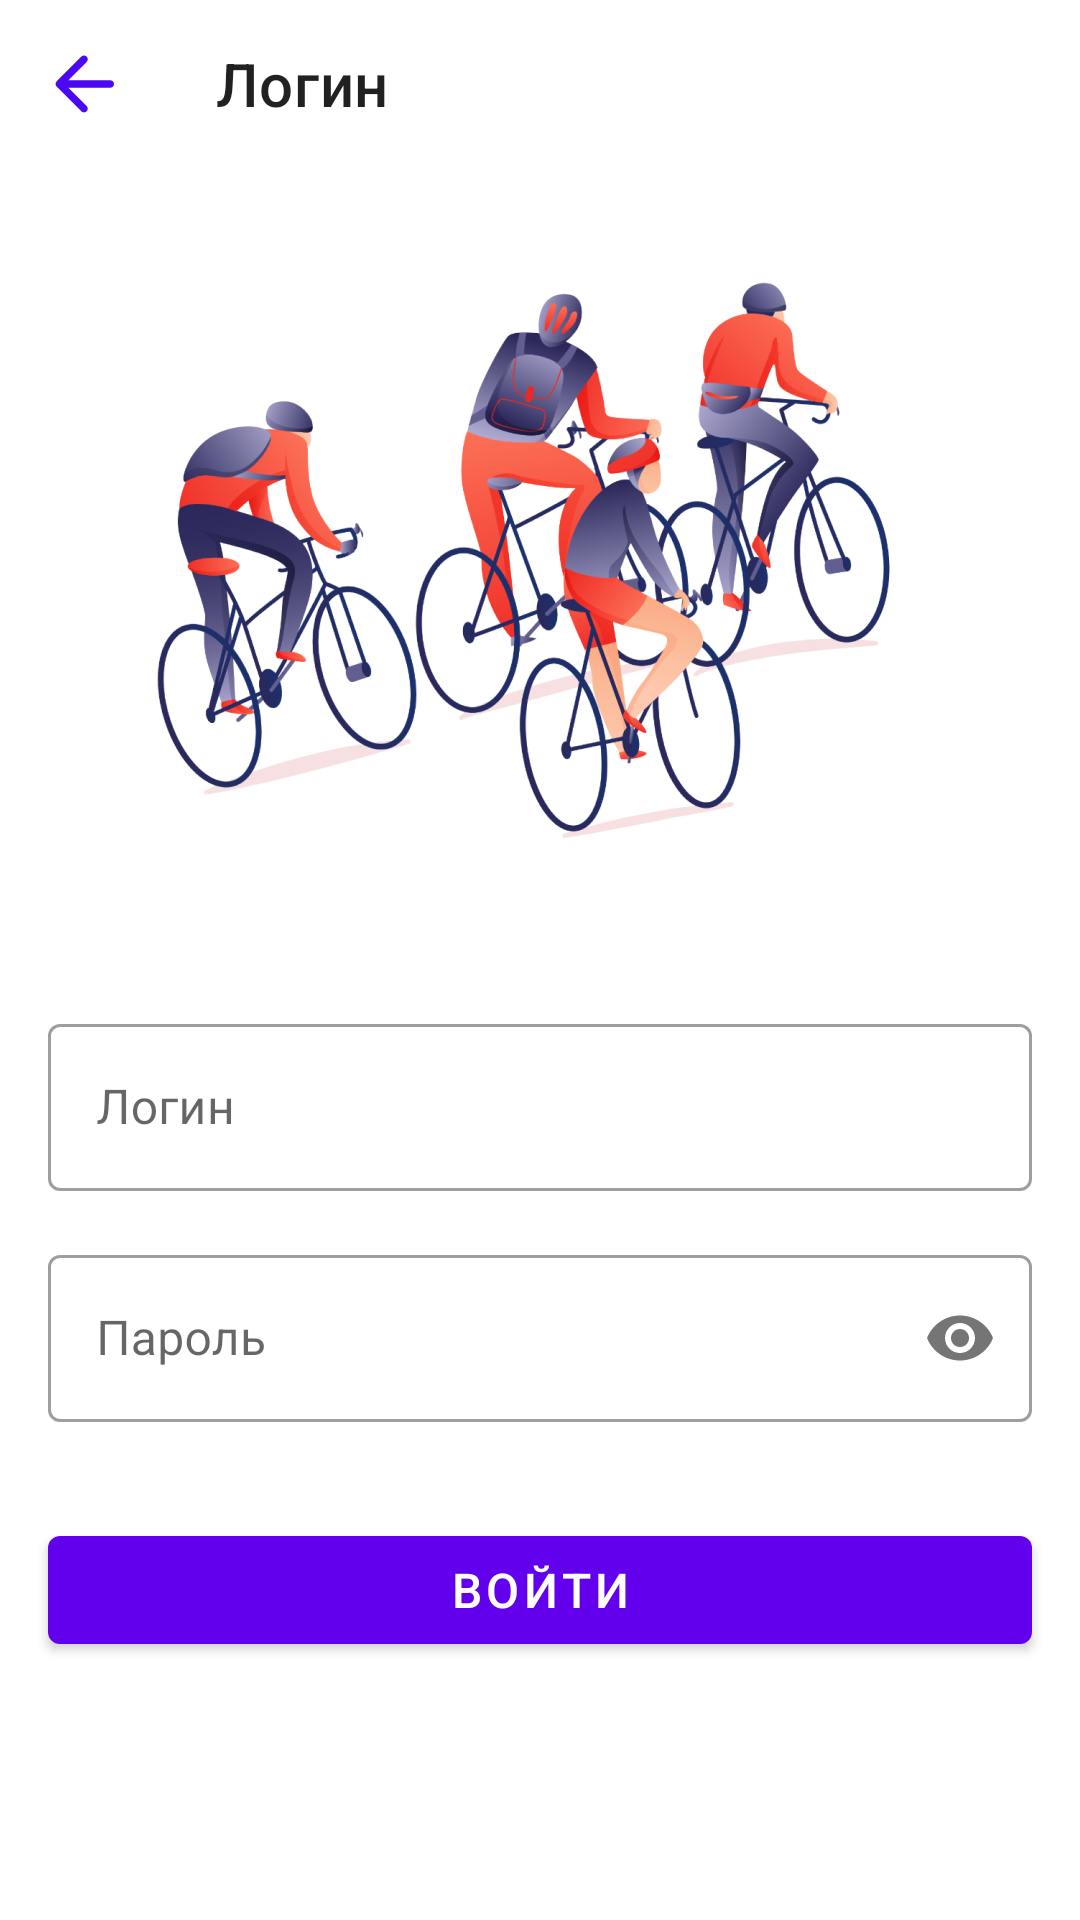

Write the Android layout XML for this screen, with the resource values it uses.
<!-- AndroidManifest.xml: application theme Theme.Activity -->
<!-- res/layout/activity_login.xml -->
<?xml version="1.0" encoding="utf-8"?>
<androidx.constraintlayout.widget.ConstraintLayout xmlns:android="http://schemas.android.com/apk/res/android"
    xmlns:app="http://schemas.android.com/apk/res-auto"
    xmlns:tools="http://schemas.android.com/tools"
    android:layout_width="match_parent"
    android:layout_height="match_parent"
    tools:context=".welcomescreen.LoginActivity">

    <androidx.appcompat.widget.Toolbar
        android:id="@+id/toolbar"
        android:layout_width="match_parent"
        android:layout_height="wrap_content"
        app:layout_constraintTop_toTopOf="parent"
        app:navigationIcon="@drawable/ic_arrow_back"
        app:title="@string/login" />


    <ScrollView
        android:layout_width="match_parent"
        android:layout_height="0dp"
        app:layout_constraintBottom_toBottomOf="parent"
        app:layout_constraintTop_toBottomOf="@id/toolbar">

        <LinearLayout
            android:layout_width="match_parent"
            android:layout_height="wrap_content"
            android:orientation="vertical">

            <ImageView
                android:id="@+id/bike_img"
                android:layout_width="wrap_content"
                android:layout_height="wrap_content"
                android:layout_gravity="center"
                android:layout_marginTop="24dp"
                android:contentDescription="@string/image"
                android:src="@drawable/ic_bike" />

            <com.google.android.material.textfield.TextInputLayout
                android:id="@+id/login_layout"
                android:layout_width="match_parent"
                android:layout_height="wrap_content"
                android:layout_marginHorizontal="16dp"
                android:layout_marginTop="16dp"
                android:hint="@string/login">

                <com.google.android.material.textfield.TextInputEditText
                    android:id="@+id/login_field"
                    android:layout_width="match_parent"
                    android:layout_height="match_parent" />
            </com.google.android.material.textfield.TextInputLayout>

            <com.google.android.material.textfield.TextInputLayout
                android:id="@+id/pass_layout"
                android:layout_width="match_parent"
                android:layout_height="wrap_content"
                android:layout_marginHorizontal="16dp"
                android:layout_marginTop="16dp"
                android:hint="@string/password"
                app:passwordToggleEnabled="true">

                <com.google.android.material.textfield.TextInputEditText
                    android:id="@+id/pass_field"
                    android:layout_width="match_parent"
                    android:layout_height="match_parent"
                    android:inputType="textPassword" />

            </com.google.android.material.textfield.TextInputLayout>

            <com.google.android.material.button.MaterialButton
                android:id="@+id/loginAceptButton"
                android:layout_width="match_parent"
                android:layout_height="wrap_content"
                android:layout_marginHorizontal="16dp"
                android:layout_marginTop="32dp"
                android:layout_marginBottom="32dp"
                android:text="@string/login_button"
                android:textSize="16sp" />

        </LinearLayout>
    </ScrollView>
</androidx.constraintlayout.widget.ConstraintLayout>
<!-- resources referenced by this layout -->
<resources>
  <!-- drawable ic_arrow_back (drawable) -->
  <vector xmlns:android="http://schemas.android.com/apk/res/android"
      android:width="30dp"
      android:height="30dp"
      android:viewportWidth="24"
      android:viewportHeight="24">
    <path
        android:pathData="M19,11H7.83L12.71,6.12C13.1,5.73 13.1,5.09 12.71,4.7C12.32,4.31 11.69,4.31 11.3,4.7L4.71,11.29C4.32,11.68 4.32,12.31 4.71,12.7L11.3,19.29C11.69,19.68 12.32,19.68 12.71,19.29C13.1,18.9 13.1,18.27 12.71,17.88L7.83,13H19C19.55,13 20,12.55 20,12C20,11.45 19.55,11 19,11Z"
        android:fillColor="#4B09F3"/>
  </vector>
  <!-- drawable ic_bike: png bitmap (drawable-hdpi, 47232 bytes) -->
  <string name="image">IMG?</string>
  <string name="login">Логин</string>
  <string name="login_button">Войти</string>
  <string name="password">Пароль</string>
  <style name="Theme.Activity" parent="Theme.MaterialComponents.DayNight.NoActionBar">
          
          <item name="colorPrimary">@color/purple_500</item>
          <item name="colorPrimaryVariant">@color/purple_700</item>
          <item name="colorOnPrimary">@color/white</item>
          
          <item name="colorSecondary">@color/teal_200</item>
          <item name="colorSecondaryVariant">@color/teal_700</item>
          <item name="colorOnSecondary">@color/black</item>
          
          <item name="android:statusBarColor" tools:targetApi="l">?attr/colorPrimaryVariant</item>
          
          <item name="textInputStyle">@style/Widget.MaterialComponents.TextInputLayout.OutlinedBox</item>
      </style>
  <color name="purple_500">#FF6200EE</color>
  <color name="purple_700">#FF3700B3</color>
  <color name="white">#FFFFFFFF</color>
  <color name="teal_200">#FF03DAC5</color>
  <color name="teal_700">#FF018786</color>
  <color name="black">#FF000000</color>
</resources>
